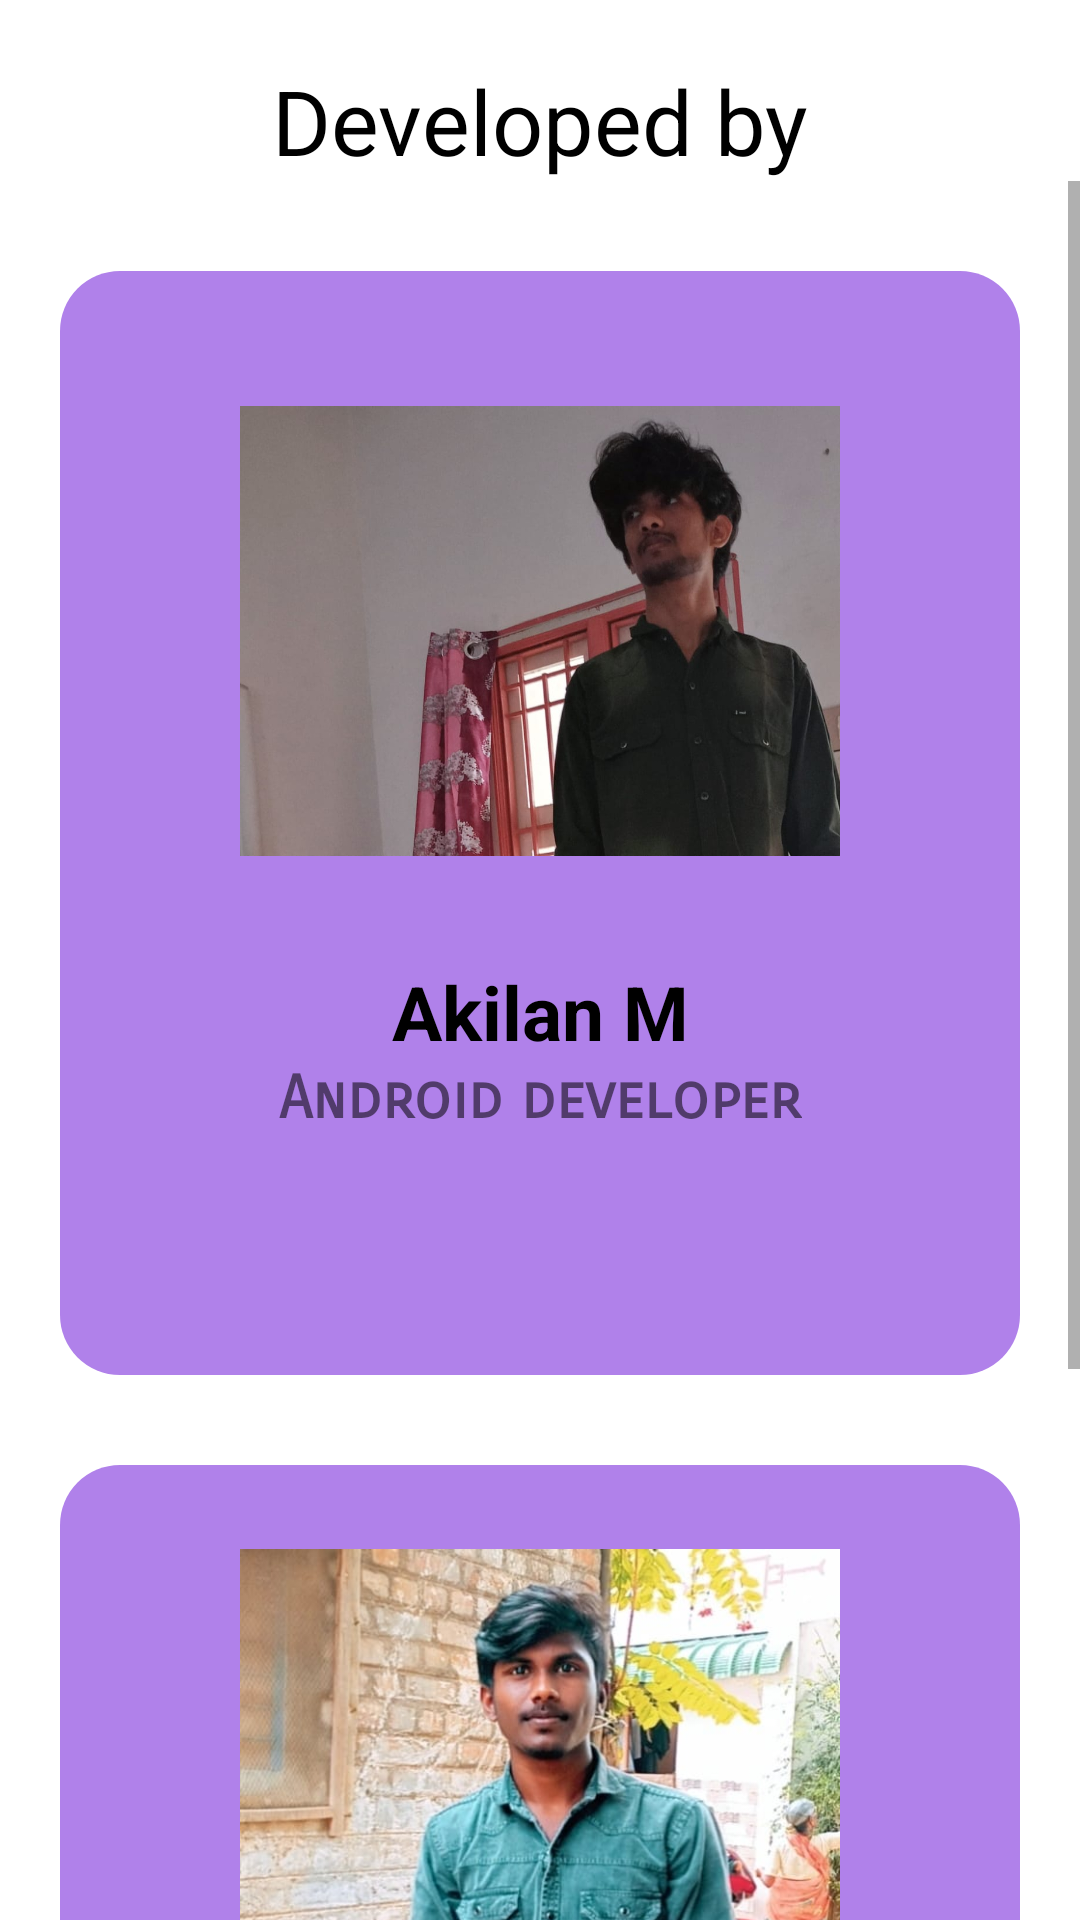

Write the Android layout XML for this screen, with the resource values it uses.
<!-- AndroidManifest.xml: application theme Theme.Campus -->
<!-- res/layout/fragment_contact_us.xml -->
<?xml version="1.0" encoding="utf-8"?>
<androidx.constraintlayout.widget.ConstraintLayout xmlns:android="http://schemas.android.com/apk/res/android"
    xmlns:app="http://schemas.android.com/apk/res-auto"
    xmlns:tools="http://schemas.android.com/tools"
    android:layout_width="match_parent"
    android:layout_height="match_parent"
    tools:context=".Fragments.Student.ContactUsFragment">

    <TextView
        android:id="@+id/about_us"
        android:layout_width="wrap_content"
        android:layout_height="wrap_content"
        android:layout_marginTop="20dp"
        android:text="Developed by"
        android:textColor="@color/black"
        android:textSize="30sp"
        app:layout_constraintEnd_toEndOf="parent"
        app:layout_constraintStart_toStartOf="parent"
        app:layout_constraintTop_toTopOf="parent" />

    <ScrollView
        android:layout_width="0dp"
        android:layout_height="0dp"
        app:layout_constraintBottom_toBottomOf="parent"
        app:layout_constraintEnd_toEndOf="parent"
        app:layout_constraintStart_toStartOf="parent"
        app:layout_constraintTop_toBottomOf="@+id/about_us">

        <LinearLayout
            android:layout_width="match_parent"
            android:layout_height="wrap_content"
            android:orientation="vertical"
            android:paddingBottom="50dp">

            <androidx.constraintlayout.widget.ConstraintLayout
                android:id="@+id/profile1_layout"
                android:layout_width="match_parent"
                android:layout_height="wrap_content"
                android:layout_marginHorizontal="20dp"
                android:layout_marginTop="30dp"
                android:background="@drawable/profile_background"
                android:paddingVertical="20dp">

                <ImageView
                    android:id="@+id/profile1_img"
                    android:layout_width="200dp"
                    android:layout_height="200dp"
                    android:clipToOutline="true"
                    android:src="@drawable/akilan"
                    app:layout_constraintEnd_toEndOf="parent"
                    app:layout_constraintStart_toStartOf="parent"
                    app:layout_constraintTop_toTopOf="parent" />

                <TextView
                    android:id="@+id/profile1_name"
                    android:layout_width="wrap_content"
                    android:layout_height="wrap_content"
                    android:layout_marginTop="10dp"
                    android:text="Akilan M"
                    android:textColor="@color/black"
                    android:textSize="25sp"
                    android:textStyle="bold"
                    app:layout_constraintEnd_toEndOf="parent"
                    app:layout_constraintStart_toStartOf="parent"
                    app:layout_constraintTop_toBottomOf="@id/profile1_img" />

                <TextView
                    android:id="@+id/profile1_designation"
                    android:layout_width="wrap_content"
                    android:layout_height="wrap_content"
                    android:fontFamily="sans-serif-smallcaps"
                    android:text="Android developer"
                    android:textSize="20sp"
                    android:textStyle="bold"
                    app:layout_constraintEnd_toEndOf="parent"
                    app:layout_constraintStart_toStartOf="parent"
                    app:layout_constraintTop_toBottomOf="@id/profile1_name" />

                <ImageButton
                    android:id="@+id/profile1_instagram"
                    android:layout_width="50dp"
                    android:layout_height="50dp"
                    android:layout_marginTop="10dp"
                    android:background="@android:color/transparent"
                    android:scaleType="fitCenter"
                    android:src="@drawable/instagram"
                    app:layout_constraintEnd_toEndOf="parent"
                    app:layout_constraintStart_toStartOf="parent"
                    app:layout_constraintTop_toBottomOf="@id/profile1_designation"
                    tools:ignore="SpeakableTextPresentCheck" />

            </androidx.constraintlayout.widget.ConstraintLayout>

            <androidx.constraintlayout.widget.ConstraintLayout
                android:id="@+id/profile2_layout"
                android:layout_width="match_parent"
                android:layout_height="wrap_content"
                android:layout_marginHorizontal="20dp"
                android:layout_marginTop="30dp"
                android:background="@drawable/profile_background"
                android:paddingVertical="20dp">

                <ImageView
                    android:id="@+id/profile2_img"
                    android:layout_width="200dp"
                    android:layout_height="200dp"
                    android:clipToOutline="true"
                    android:src="@drawable/viji"
                    app:layout_constraintEnd_toEndOf="parent"
                    app:layout_constraintStart_toStartOf="parent"
                    app:layout_constraintTop_toTopOf="parent" />

                <TextView
                    android:id="@+id/profile2_name"
                    android:layout_width="wrap_content"
                    android:layout_height="wrap_content"
                    android:layout_marginTop="10dp"
                    android:text="Santhosh viji"
                    android:textColor="@color/black"
                    android:textSize="25sp"
                    android:textStyle="bold"
                    app:layout_constraintEnd_toEndOf="parent"
                    app:layout_constraintStart_toStartOf="parent"
                    app:layout_constraintTop_toBottomOf="@id/profile2_img" />

                <TextView
                    android:id="@+id/profile2_designation"
                    android:layout_width="wrap_content"
                    android:layout_height="wrap_content"
                    android:text="Android developer"
                    android:textSize="20sp"
                    android:textStyle="bold"
                    app:layout_constraintEnd_toEndOf="parent"
                    app:layout_constraintStart_toStartOf="parent"
                    app:layout_constraintTop_toBottomOf="@id/profile2_name" />

                <ImageButton
                    android:id="@+id/profile2_instagram"
                    android:layout_width="50dp"
                    android:layout_height="50dp"
                    android:layout_marginTop="10dp"
                    android:background="@android:color/transparent"
                    android:scaleType="fitCenter"
                    android:src="@drawable/instagram"
                    app:layout_constraintEnd_toEndOf="parent"
                    app:layout_constraintStart_toStartOf="parent"
                    app:layout_constraintTop_toBottomOf="@id/profile2_designation"
                    tools:ignore="SpeakableTextPresentCheck" />

            </androidx.constraintlayout.widget.ConstraintLayout>

        </LinearLayout>

    </ScrollView>

</androidx.constraintlayout.widget.ConstraintLayout>
<!-- resources referenced by this layout -->
<resources>
  <color name="black">#FF000000</color>
  <!-- drawable akilan: jpg bitmap (drawable, 48293 bytes) -->
  <!-- drawable profile_background (drawable) -->
  <?xml version="1.0" encoding="utf-8"?>
  <shape xmlns:android="http://schemas.android.com/apk/res/android"
      android:shape="rectangle">
  
      <corners android:radius="20dp" />
      <solid android:color="#B081EA" />
  
  </shape>
  <!-- drawable viji: jpg bitmap (drawable, 58450 bytes) -->
  <style name="Theme.Campus" parent="Theme.MaterialComponents.Light.NoActionBar">
  
          <item name="android:statusBarColor">#FFBB86FC</item>
  
  
          
          <item name="colorPrimary">@color/purple_200</item>
          <item name="colorPrimaryVariant">@color/lavender</item>
          <item name="colorOnPrimary">@color/white</item>
          
          <item name="colorSecondary">@color/teal_200</item>
          <item name="colorSecondaryVariant">@color/teal_700</item>
          <item name="colorOnSecondary">@color/black</item>
  
          
      </style>
  <color name="purple_200">#FFBB86FC</color>
  <color name="lavender">#8692f7</color>
  <color name="white">#FFFFFFFF</color>
  <color name="teal_200">#FF03DAC5</color>
  <color name="teal_700">#FF018786</color>
</resources>
